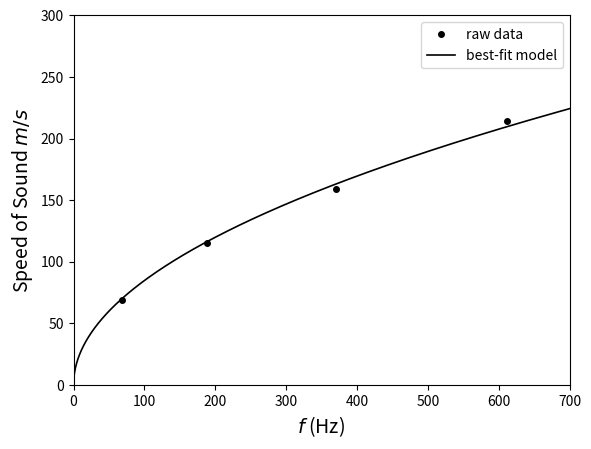

Write Python code to recreate this figure.
import numpy as np
import matplotlib.pyplot as plt
from scipy.optimize import curve_fit

length_n = [1, 3, 3, 5, 5, 7, 7, 9]
lengths = [0.228, 0.392, 0.407, 0.555, 0.577, 0.711, 0.755, 0.922]


def linreg(x, a, b):
    y = a * x + b
    return y


popt, pcov = curve_fit(linreg, length_n, lengths)
a = popt[0]
b = popt[1]

print("Best Fit Wavelength and End Correction")
print("The best fit parameters are:")
print("Lambda =", round(a * 4, 3), "m")
print("End Correction =", round(b, 3), "m")
print("Therefore the speed of sound as measured is", round(a * 4 * 1026, 3), "m/s")

corrected = a * 4 * 1026 * np.sqrt(293.15 / (273.15 + 22.2))
theoretical = np.sqrt(1.4 * 1 / 1.225)

print("The corrected speed of sound at standard temperature is", round(corrected, 3), "m/s")
print("The theoretical speed of sound at standard temperature is", round(theoretical, 3), "m/s")


def speed(f, L, n):
    c = 2 * L / n * f
    return c


def frequencies(c, h, L, n):
    f = 0.113 * h / (L ** 2) * c * ((2 * n + 1) ** 2)
    return f


width = 0.0635
thickness = 0.0125
length = 0.76
c = np.sqrt(83.5E9 / 8770)

print()
print("Speed of Longitudinal Sound in Bulk Metal")
print("The longitudinal wave speed for 1669.156 Hz is", round(speed(1669.156, length, 1), 3))
print("The longitudinal wave speed for 2180.906 Hz is", round(speed(2180.906, length, 2), 3))
print("The longitudinal wave speed for 2675.781 Hz is", round(speed(2675.781, length, 3), 3))

print()
print("Expected Frequencies of Transverse Sound in Bulk Metal")
print("The expected frequency for mode 1 is", round(frequencies(c, thickness, length, 1), 3))
print("The expected frequency for mode 2 is", round(frequencies(c, thickness, length, 2), 3))
print("The expected frequency for mode 3 is", round(frequencies(c, thickness, length, 3), 3))
print("The expected frequency for mode 4 is", round(frequencies(c, thickness, length, 4), 3))
print("The expected frequency for mode 5 is", round(frequencies(c, thickness, length, 5), 3))
print("The expected frequency for mode 6 is", round(frequencies(c, thickness, length, 6), 3))

predicted_frequencies = (67.912, 188.645, 369.744, 611.209)
sound_results = (68.6, 115.1, 158.9, 213.9)


def sqrt(x, a):
    y = a * np.sqrt(x)
    return y


popt, pcov = curve_fit(sqrt, predicted_frequencies, sound_results)
m = popt[0]
perr = np.sqrt(np.diag(pcov))
delta_m = perr[0]

print()
print("Functional Dependence of Sound Propagation vs Transverse Frequency")
print("The best fit parameters are:")
print("m =", round(m, 3))
print("The error in m is", round(delta_m, 3))

fvalues = np.linspace(0, 700, 1000)
plt.figure(0, dpi=300)
plt.plot(predicted_frequencies, sound_results, 'o', color="black", markersize=4, label="raw data")
plt.plot(fvalues, sqrt(fvalues, m), color="black", linewidth=1.2, label="best-fit model")
plt.legend()
plt.xlim(0, 700)
plt.ylim(0, 300)
plt.xlabel('$f$ (Hz)', fontsize=14)
plt.ylabel('Speed of Sound $m/s$', fontsize=14)
plt.show()
